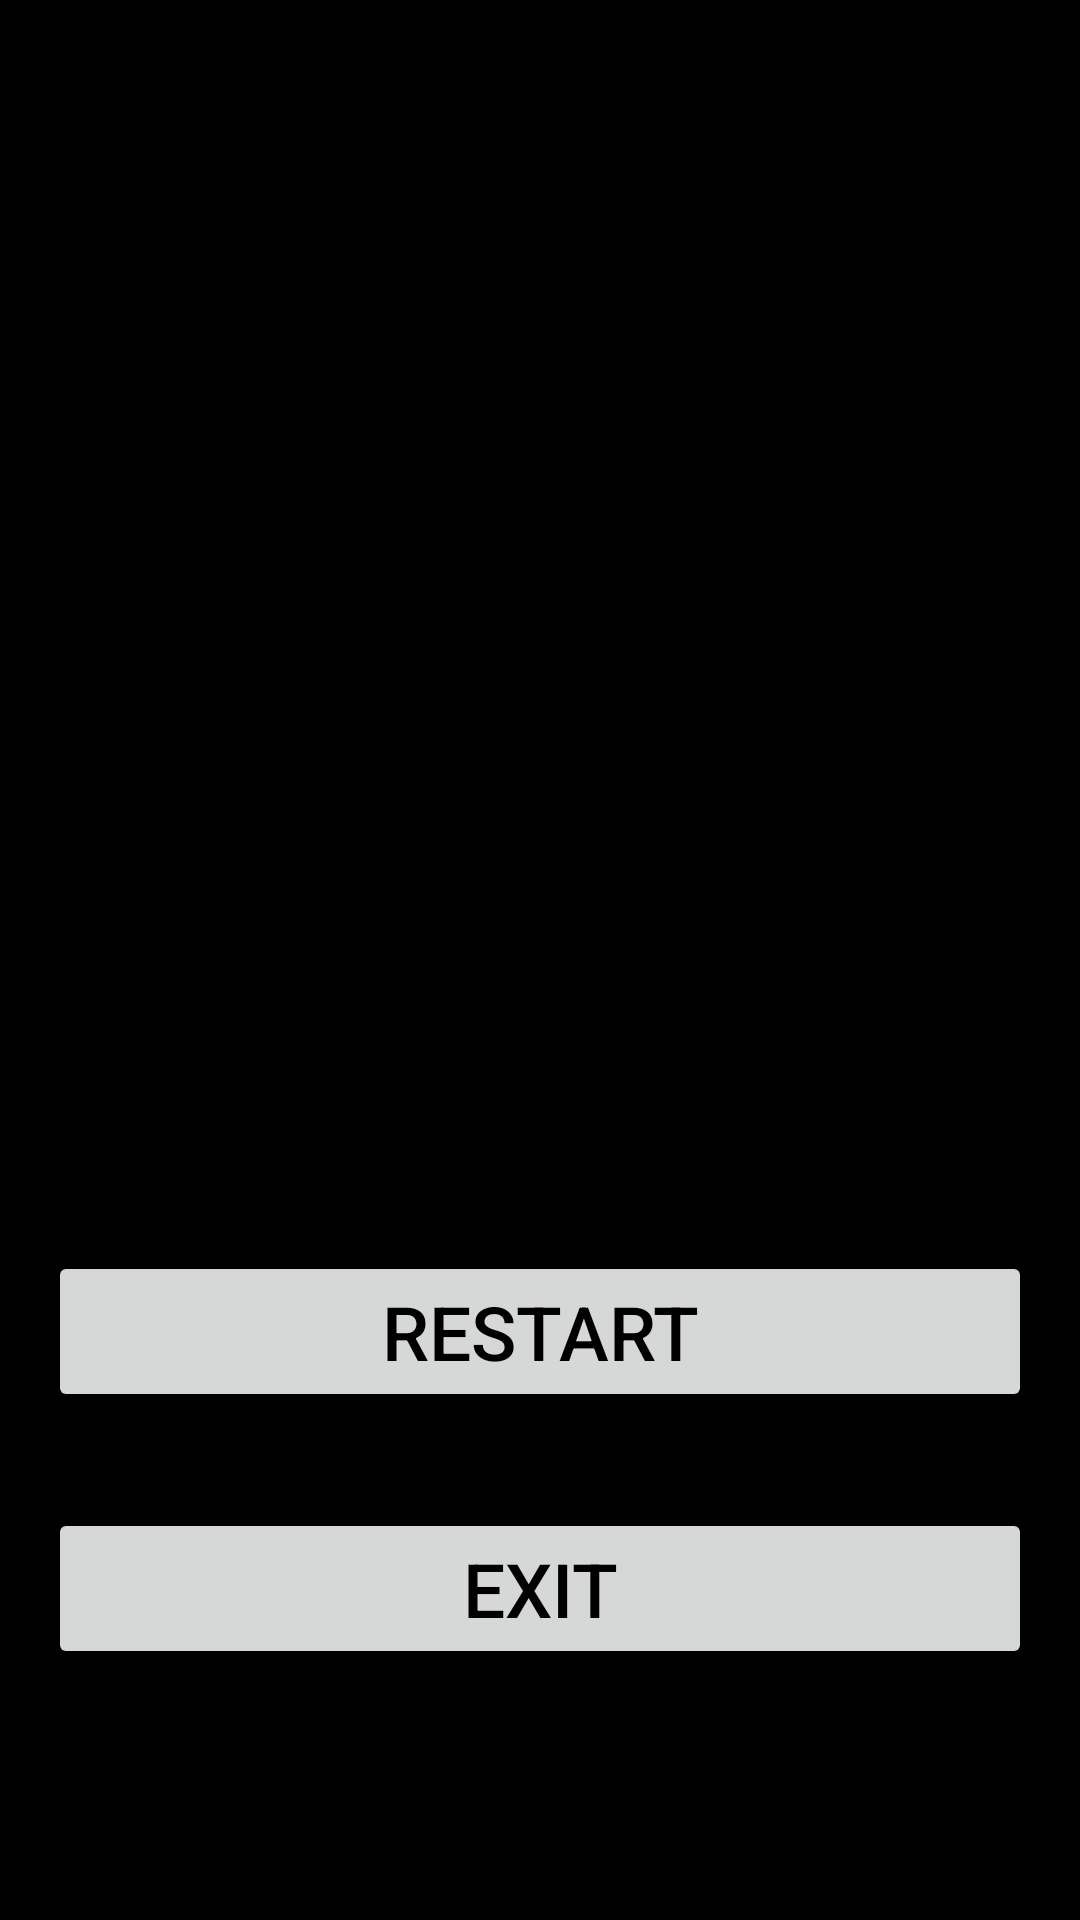

Here is an Android app screen rendered from its layout file. Give the layout XML and the strings, colors and styles it references.
<!-- AndroidManifest.xml: application theme Theme.MathsFlashCards -->
<!-- res/layout/activity_learner_review_score.xml -->
<?xml version="1.0" encoding="utf-8"?>
<LinearLayout xmlns:android="http://schemas.android.com/apk/res/android"
    xmlns:app="http://schemas.android.com/apk/res-auto"
    xmlns:tools="http://schemas.android.com/tools"
    android:id="@+id/main"
    android:layout_width="match_parent"
    android:layout_height="match_parent"
    android:background="@color/black"
    android:orientation="vertical"
    tools:context=".LearnerReviewScore">

    <ScrollView
        android:layout_width="match_parent"
        android:layout_height="400dp"
        android:layout_marginBottom="1dp">

        <LinearLayout
            android:layout_width="match_parent"
            android:layout_height="wrap_content"
            android:orientation="vertical">

            <TextView
                android:id="@+id/learnerreviewscoretextView"
                android:layout_width="match_parent"
                android:layout_height="wrap_content"
                android:layout_margin="90dp"
                android:layout_marginTop="200dp"
                android:textColor="@color/white"
                android:textSize="16dp" />

        </LinearLayout>
    </ScrollView>

    <Button
        android:id="@+id/restartbutton"
        android:layout_width="match_parent"
        android:layout_height="wrap_content"
        android:layout_margin="16dp"
        android:text="Restart"
        android:textColor="@color/black"
        android:textSize="25dp" />

    <Button
        android:id="@+id/exitbutton"
        android:layout_width="match_parent"
        android:layout_height="wrap_content"
        android:layout_margin="16dp"
        android:text="Exit"
        android:textColor="@color/black"
        android:textSize="25dp" />


</LinearLayout>
<!-- resources referenced by this layout -->
<resources>
  <style name="Theme.MathsFlashCards" parent="Base.Theme.MathsFlashCards" />
  <style name="Base.Theme.MathsFlashCards" parent="Theme.Material3.DayNight.NoActionBar">
          
          
      </style>
  <!-- not gathered from this repository: default colours our renderer supplied (Android Studio template values) -->
  <color name="black">#FF000000</color>
  <color name="white">#FFFFFFFF</color>
</resources>
